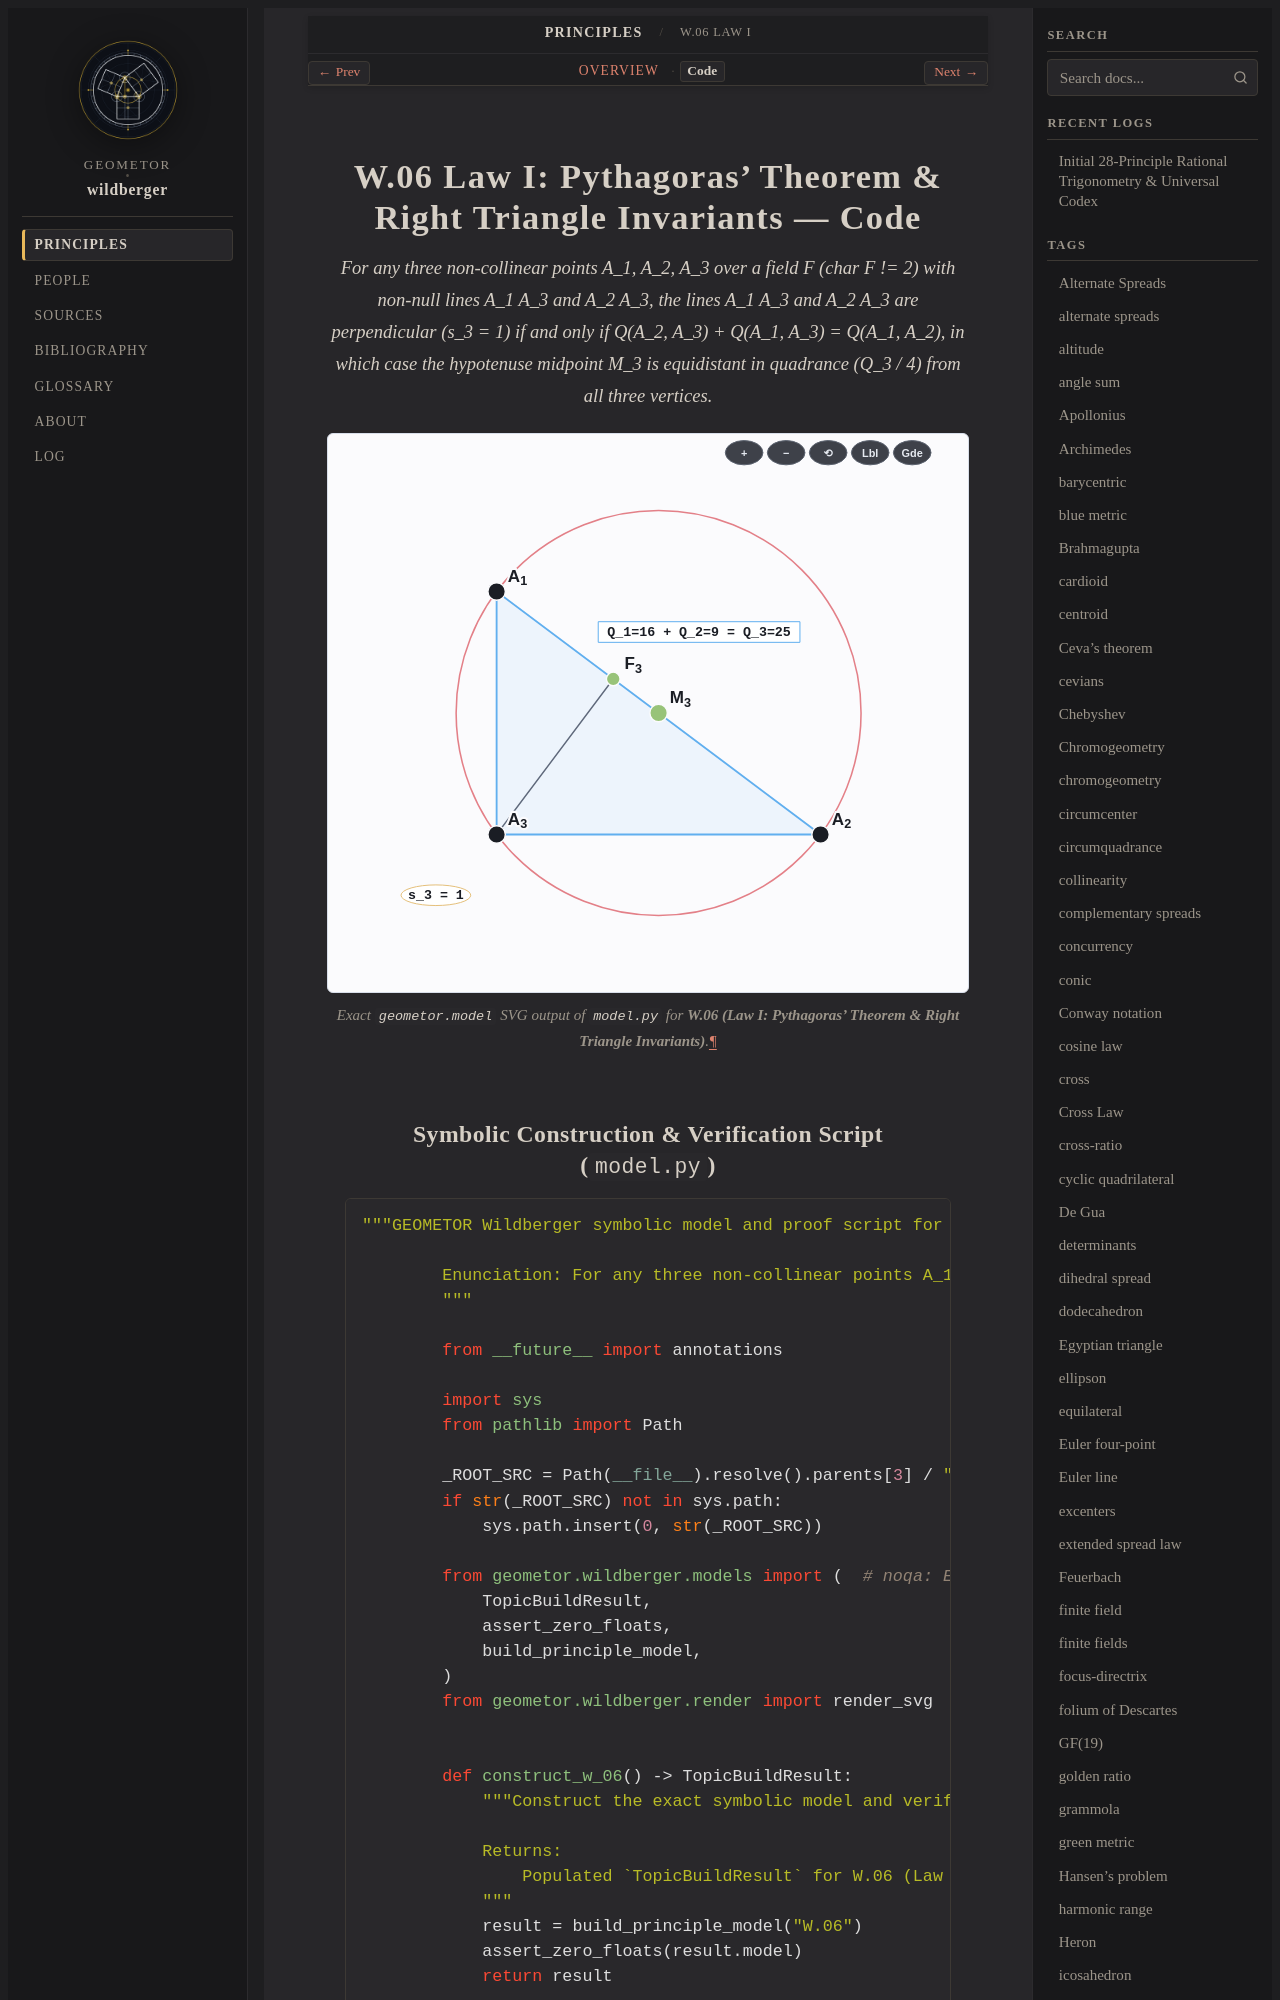

repository: geometor/wildberger · page: topics/w-06/code.html · generator: sphinx

==================================================================
W.06 Law I: Pythagoras' Theorem & Right Triangle Invariants — Code
==================================================================

.. enunciation::
